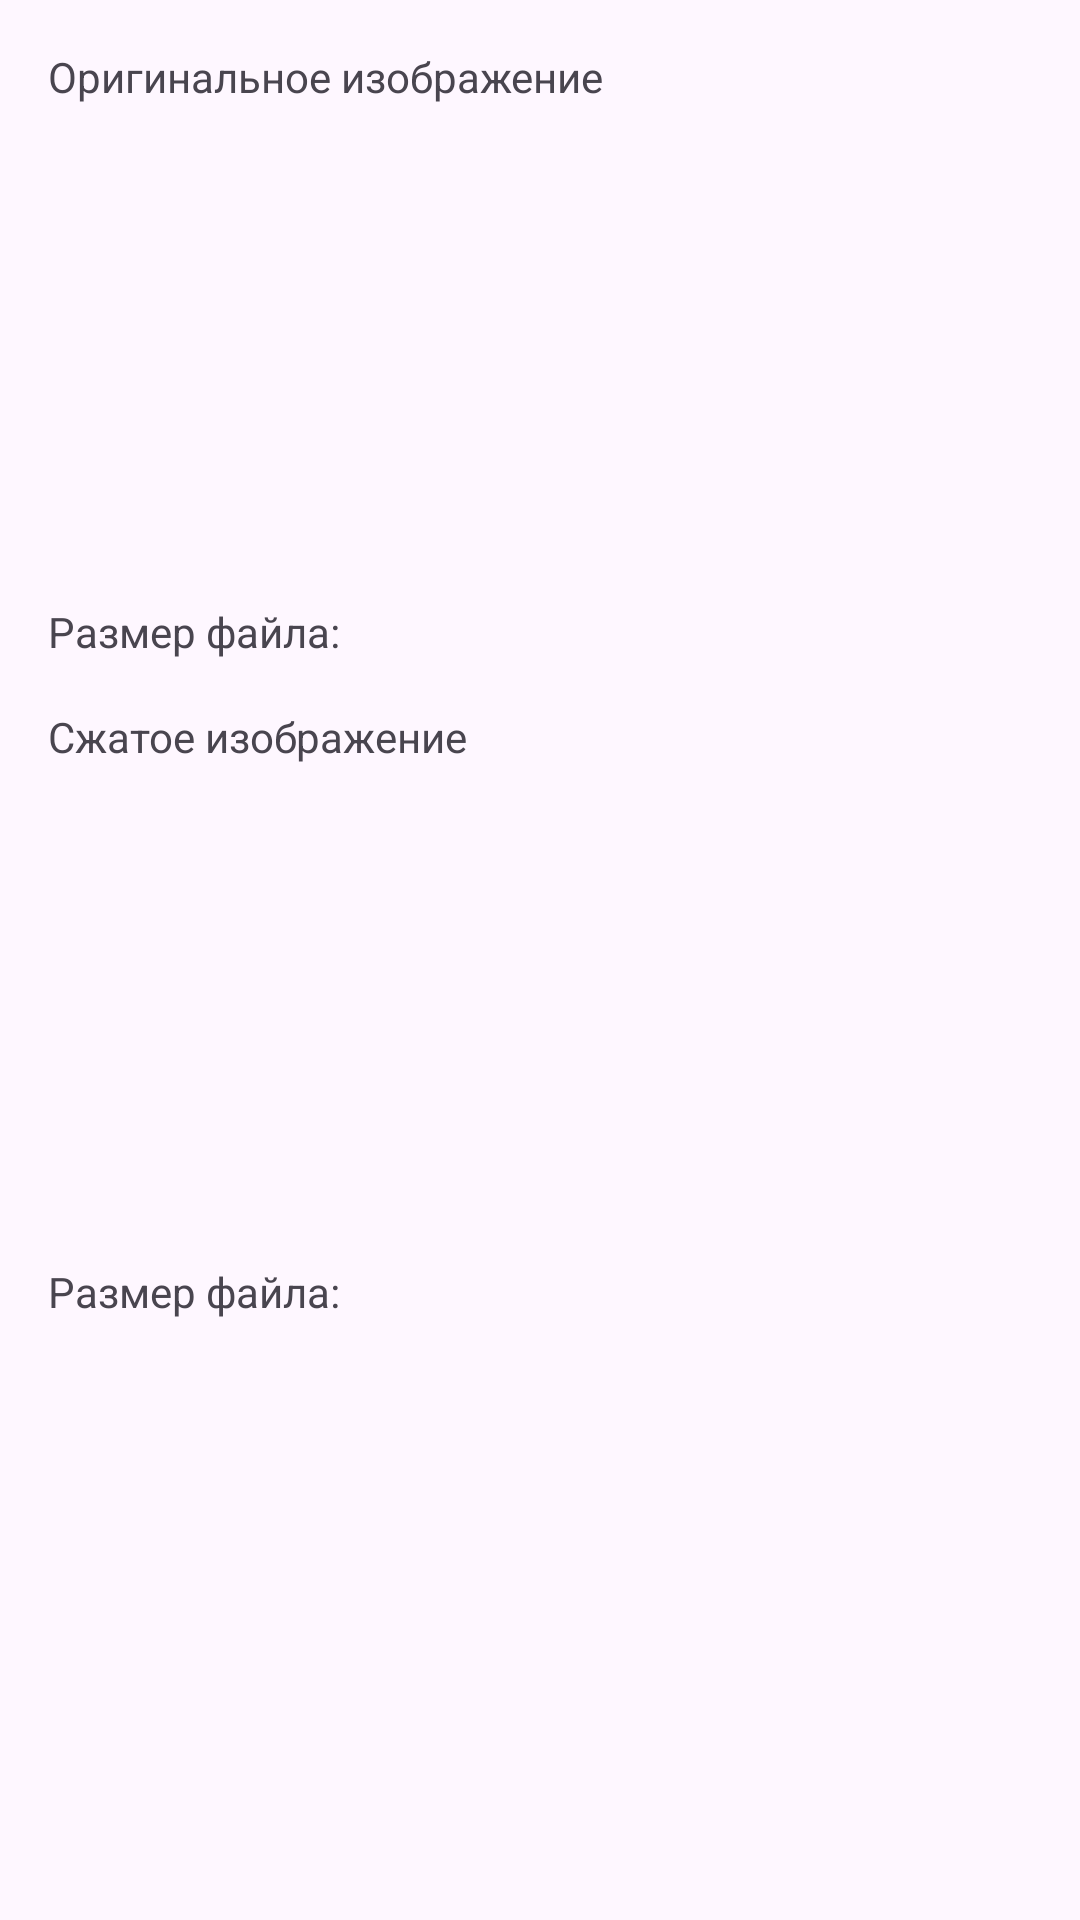

Android layout source for this screen:
<!-- AndroidManifest.xml: application theme Theme.JpegResizeApp -->
<!-- res/layout/fragment_result.xml -->
<?xml version="1.0" encoding="utf-8"?>
<LinearLayout
    xmlns:android="http://schemas.android.com/apk/res/android"
    android:layout_width="match_parent"
    android:layout_height="match_parent"
    android:orientation="vertical"
    android:padding="16dp">

    <TextView
        android:layout_width="match_parent"
        android:layout_height="wrap_content"
        android:text="Оригинальное изображение"
        android:layout_marginBottom="8dp" />

    <ImageView
        android:id="@+id/img_original"
        android:layout_width="match_parent"
        android:layout_height="150dp"
        android:layout_marginBottom="8dp"
        android:scaleType="centerCrop"
        android:contentDescription="Original image" />

    <TextView
        android:id="@+id/text_orig_size"
        android:layout_width="match_parent"
        android:layout_height="wrap_content"
        android:layout_marginBottom="16dp"
        android:text="Размер файла: " />

    <TextView
        android:layout_width="match_parent"
        android:layout_height="wrap_content"
        android:text="Сжатое изображение"
        android:layout_marginBottom="8dp" />

    <ImageView
        android:id="@+id/img_compressed"
        android:layout_width="match_parent"
        android:layout_height="150dp"
        android:layout_marginBottom="8dp"
        android:scaleType="centerCrop"
        android:contentDescription="Compressed image" />

    <TextView
        android:id="@+id/text_compres_size"
        android:layout_width="match_parent"
        android:layout_height="wrap_content"
        android:text="Размер файла: " />
</LinearLayout>
<!-- resources referenced by this layout -->
<resources>
  <style name="Theme.JpegResizeApp" parent="Base.Theme.JpegResizeApp" />
  <style name="Base.Theme.JpegResizeApp" parent="Theme.Material3.DayNight.NoActionBar">
          
          
      </style>
</resources>
